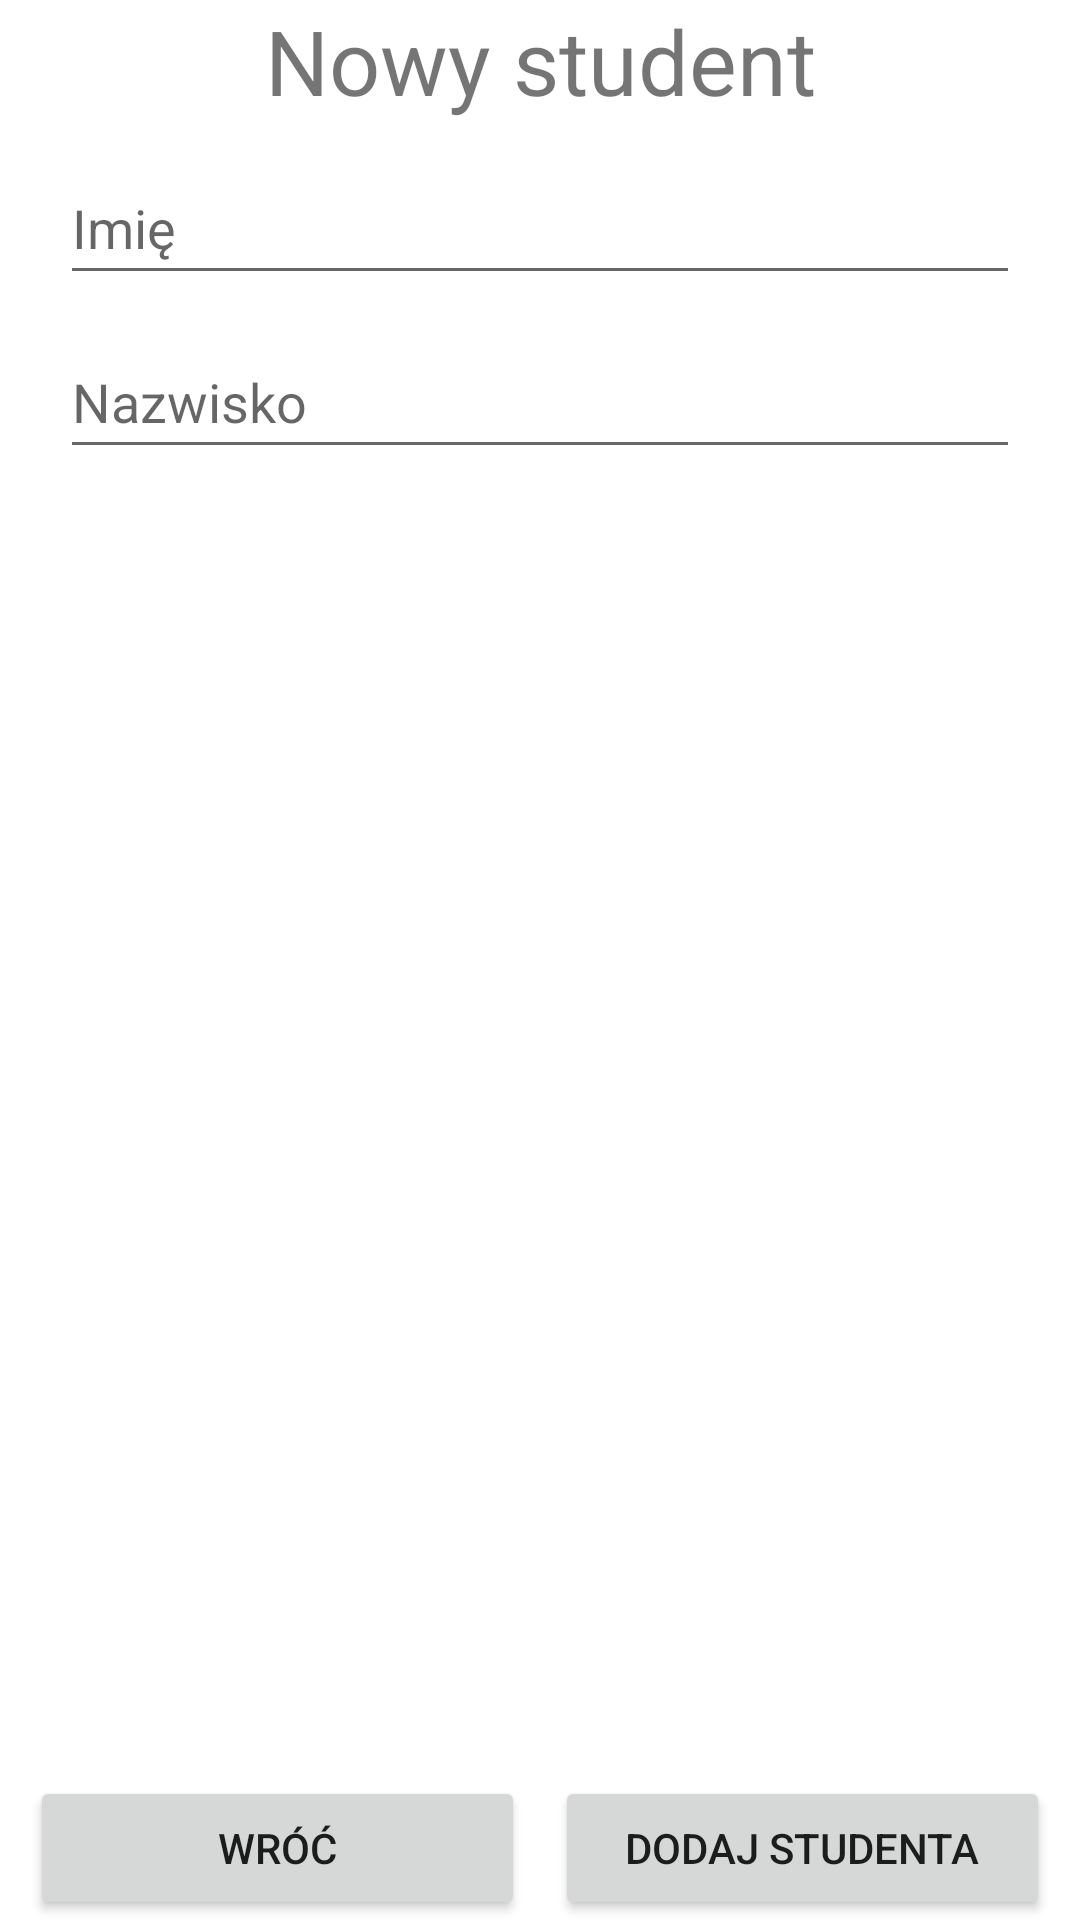

Produce the Android XML layout that renders to this screen, including the resource entries it uses.
<!-- AndroidManifest.xml: application theme Theme.AsystentNauczyciela -->
<!-- res/layout/fragment_add_student.xml -->
<?xml version="1.0" encoding="utf-8"?>
<androidx.constraintlayout.widget.ConstraintLayout xmlns:android="http://schemas.android.com/apk/res/android"
    xmlns:app="http://schemas.android.com/apk/res-auto"
    android:layout_width="match_parent"
    android:layout_height="match_parent">

    <TextView
        android:id="@+id/add_student_text"
        android:layout_width="0dp"
        android:layout_height="wrap_content"
        android:text="@string/new_student"
        android:textAlignment="center"
        android:textSize="30sp"
        app:layout_constraintEnd_toEndOf="parent"
        app:layout_constraintStart_toStartOf="parent"
        app:layout_constraintTop_toTopOf="parent" />

    <EditText
        android:id="@+id/add_student_first_name"
        android:layout_width="0dp"
        android:layout_height="48dp"
        android:layout_marginHorizontal="20dp"
        android:layout_marginTop="10dp"
        android:hint="@string/student_first_name"
        android:inputType="text"
        app:layout_constraintEnd_toEndOf="parent"
        app:layout_constraintStart_toStartOf="parent"
        app:layout_constraintTop_toBottomOf="@id/add_student_text" />

    <EditText
        android:id="@+id/add_student_last_name"
        android:layout_width="0dp"
        android:layout_height="48dp"
        android:layout_marginHorizontal="20dp"
        android:layout_marginTop="10dp"
        android:hint="@string/student_last_name"
        android:inputType="text"
        app:layout_constraintEnd_toEndOf="parent"
        app:layout_constraintStart_toStartOf="parent"
        app:layout_constraintTop_toBottomOf="@id/add_student_first_name" />


    <Button
        android:id="@+id/button_add_student_back"
        android:layout_width="0dp"
        android:layout_height="wrap_content"
        android:layout_marginStart="10dp"
        android:layout_marginEnd="5dp"
        android:text="@string/back"
        app:layout_constraintBottom_toBottomOf="parent"
        app:layout_constraintEnd_toStartOf="@id/button_add_student"
        app:layout_constraintStart_toStartOf="parent" />

    <Button
        android:id="@+id/button_add_student"
        android:layout_width="0dp"
        android:layout_height="wrap_content"
        android:layout_marginStart="5dp"
        android:layout_marginEnd="10dp"
        android:text="@string/add_student"
        app:layout_constraintBottom_toBottomOf="parent"
        app:layout_constraintEnd_toEndOf="parent"
        app:layout_constraintStart_toEndOf="@id/button_add_student_back" />

</androidx.constraintlayout.widget.ConstraintLayout>
<!-- resources referenced by this layout -->
<resources>
  <string name="add_student">Dodaj studenta</string>
  <string name="back">Wróć</string>
  <string name="new_student">Nowy student</string>
  <string name="student_first_name">Imię</string>
  <string name="student_last_name">Nazwisko</string>
  <style name="Theme.AsystentNauczyciela" parent="Theme.MaterialComponents.DayNight.DarkActionBar">
          
          <item name="colorPrimary">@color/purple_500</item>
          <item name="colorPrimaryVariant">@color/purple_700</item>
          <item name="colorOnPrimary">@color/white</item>
          
          <item name="colorSecondary">@color/teal_200</item>
          <item name="colorSecondaryVariant">@color/teal_700</item>
          <item name="colorOnSecondary">@color/black</item>
          
          <item name="android:statusBarColor" tools:targetApi="l">?attr/colorPrimaryVariant</item>
          
      </style>
  <!-- not gathered from this repository: default colours our renderer supplied (Android Studio template values) -->
  <color name="purple_500">#FF6200EE</color>
  <color name="purple_700">#FF3700B3</color>
  <color name="teal_200">#FF03DAC5</color>
  <color name="teal_700">#FF018786</color>
  <color name="black">#FF000000</color>
  <color name="white">#FFFFFFFF</color>
</resources>
